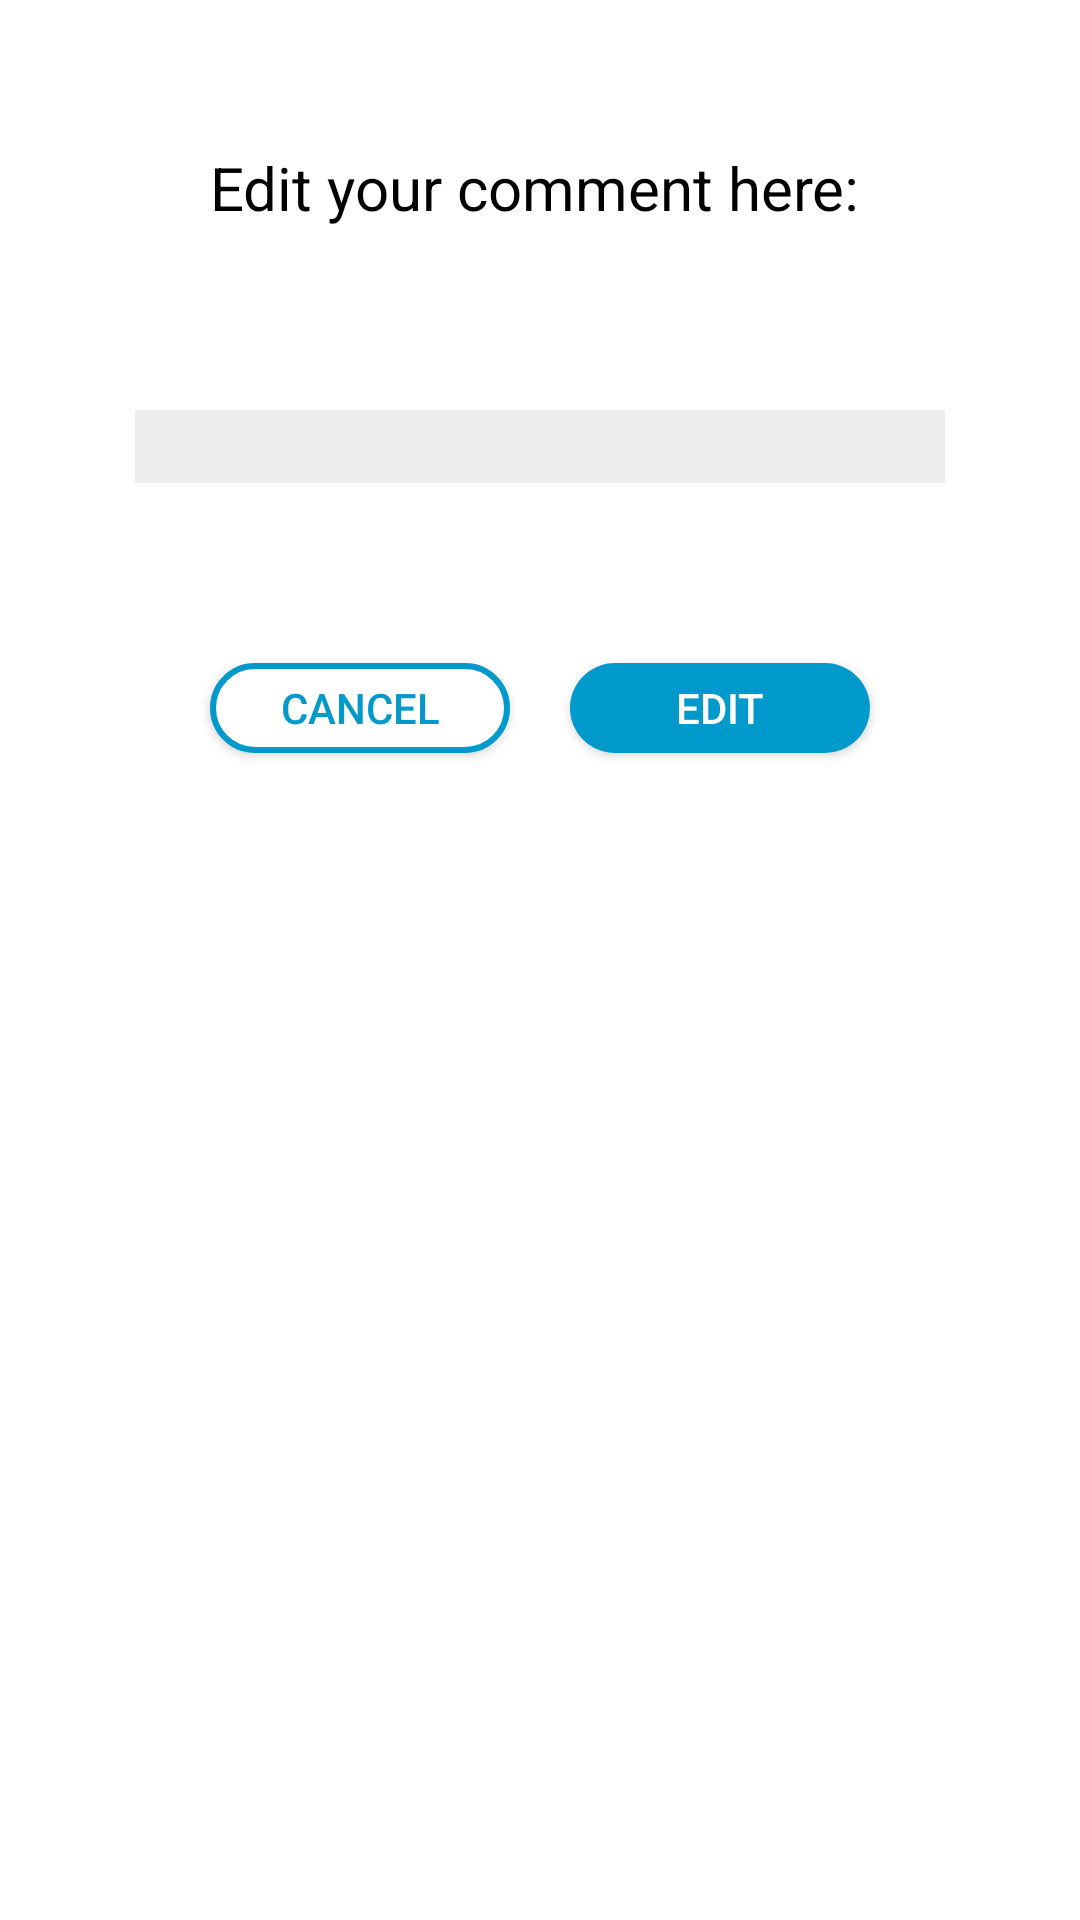

Produce the Android XML layout that renders to this screen, including the resource entries it uses.
<!-- AndroidManifest.xml: application theme AppTheme -->
<!-- res/layout/edit_comment_layout.xml -->
<?xml version="1.0" encoding="utf-8"?>
<androidx.constraintlayout.widget.ConstraintLayout

    xmlns:android="http://schemas.android.com/apk/res/android"
    xmlns:app="http://schemas.android.com/apk/res-auto"
    xmlns:tools="http://schemas.android.com/tools"
    android:orientation="vertical"
    android:layout_width="match_parent"
    android:layout_height="match_parent"
    android:id="@+id/edit_comment_interface"
    android:background="@android:color/white"
    >

    <TextView
        android:id="@+id/text_edit_comment"
        android:layout_width="220dp"
        android:layout_height="wrap_content"
        android:background="@color/white"
        android:text="@string/edit_comment_publicated"
        android:textColor="@color/black"
        android:textSize="20dp"
        app:layout_constraintBottom_toBottomOf="parent"
        app:layout_constraintEnd_toEndOf="parent"
        app:layout_constraintStart_toStartOf="parent"
        app:layout_constraintTop_toTopOf="parent"
        app:layout_constraintVertical_bias="0.080000014" />

    <EditText
        android:id="@+id/comment_edited"
        android:layout_width="270dp"
        android:layout_height="wrap_content"
        android:background="#11000000"
        android:layout_marginTop="30dp"
        app:layout_constraintBottom_toBottomOf="parent"
        app:layout_constraintEnd_toEndOf="parent"
        app:layout_constraintStart_toStartOf="parent"
        app:layout_constraintTop_toBottomOf="@+id/text_edit_comment"
        app:layout_constraintVertical_bias="0.060000002" />

    <LinearLayout
        android:id="@+id/linearLayout_editComment"
        android:layout_width="240dp"
        android:layout_height="50dp"
        android:orientation="horizontal"
        android:layout_marginTop="30dp"
        app:layout_constraintBottom_toBottomOf="parent"
        app:layout_constraintEnd_toEndOf="parent"
        app:layout_constraintStart_toStartOf="parent"
        app:layout_constraintTop_toBottomOf="@+id/comment_edited"
        app:layout_constraintVertical_bias="0.050000002">

        <Button
            android:id="@+id/edit_comment_cancel_button"
            android:layout_width="0dp"
            android:layout_height="wrap_content"
            android:layout_margin="10dp"
            android:layout_weight="1"
            android:background="@drawable/logout_cancel_bg"
            android:text="Cancel"
            android:textColor="@android:color/holo_blue_dark" />

        <Button
            android:id="@+id/comment_edited_button"
            android:layout_width="0dp"
            android:layout_height="wrap_content"
            android:layout_margin="10dp"
            android:layout_weight="1"
            android:background="@drawable/logout_btn_bg"
            android:text="Edit"
            android:textColor="@android:color/white" />


    </LinearLayout>


</androidx.constraintlayout.widget.ConstraintLayout>
<!-- resources referenced by this layout -->
<resources>
  <color name="black">#000000</color>
  <color name="white">#FFFFFF</color>
  <!-- drawable logout_btn_bg (drawable) -->
  <?xml version="1.0" encoding="utf-8"?>
  <shape xmlns:android="http://schemas.android.com/apk/res/android"
      android:shape="rectangle">
  
      <solid
          android:color="@android:color/holo_blue_dark"
          />
      <corners
          android:radius="20dp"/>
  
  
  </shape>
  <!-- drawable logout_cancel_bg (drawable) -->
  <?xml version="1.0" encoding="utf-8"?>
  <shape xmlns:android="http://schemas.android.com/apk/res/android"
      android:shape="rectangle">
  
      <stroke
          android:color="@android:color/holo_blue_dark"
          android:width="2dp"
          />
      <solid
          android:color="@android:color/white"
          />
      <corners
          android:radius="20dp"
          />
  </shape>
  <string name="edit_comment_publicated">Edit your comment here:</string>
  <style name="AppTheme" parent="AppTheme.Base" />
  <style name="AppTheme.Base" parent="Theme.AppCompat.Light.NoActionBar">
          
          <item name="colorPrimary">#3F51B5</item>
          
          <item name="colorPrimaryDark">#3949AB</item>
          
          <item name="colorAccent">#00B0FF</item>
          
      </style>
</resources>
